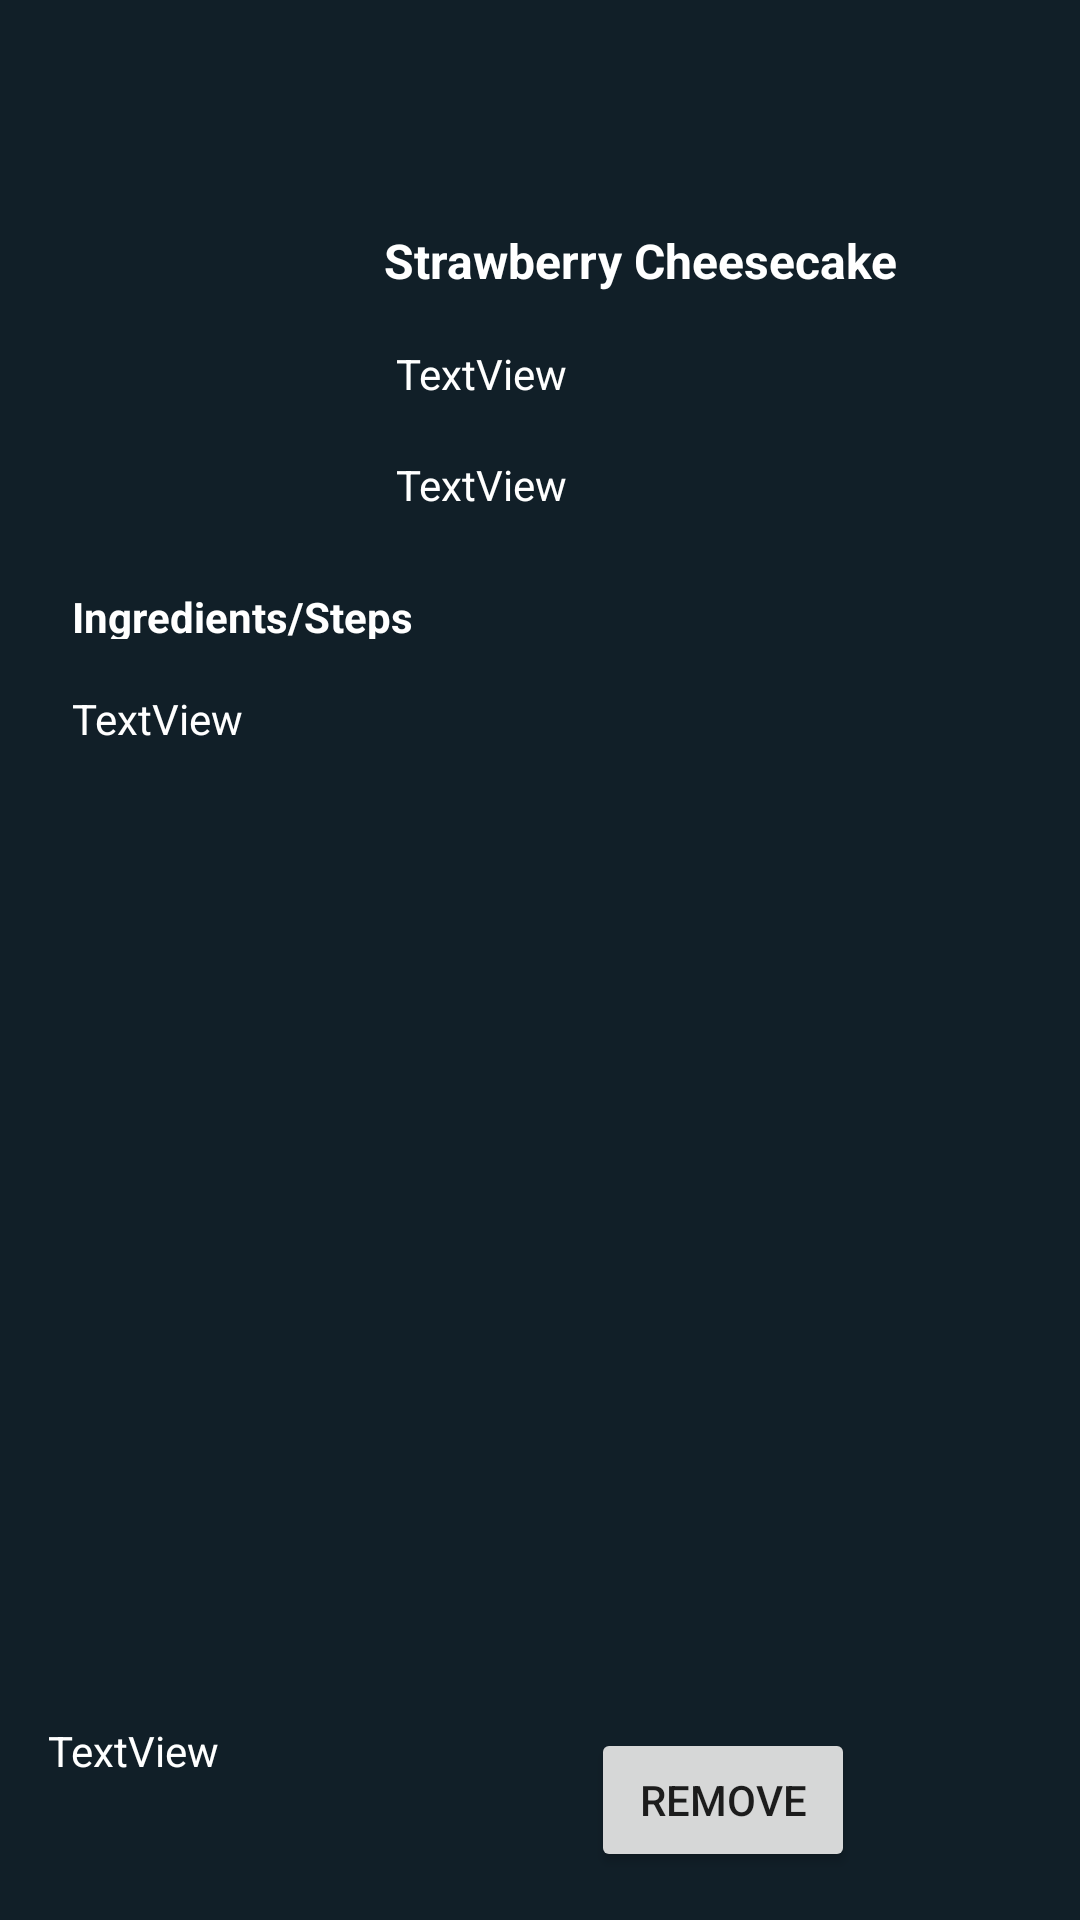

The Android layout XML behind this screen, and the referenced resources:
<!-- AndroidManifest.xml: application theme Theme.CookBook -->
<!-- res/layout/activity_saved_recipe.xml -->
<?xml version="1.0" encoding="utf-8"?>
<androidx.constraintlayout.widget.ConstraintLayout xmlns:android="http://schemas.android.com/apk/res/android"
    xmlns:app="http://schemas.android.com/apk/res-auto"
    xmlns:tools="http://schemas.android.com/tools"
    android:layout_width="match_parent"
    android:layout_height="match_parent"
    android:background="@color/myBlue">

    <TextView
        android:id="@+id/creator2"
        android:layout_width="113dp"
        android:layout_height="49dp"
        android:layout_marginStart="16dp"
        android:layout_marginBottom="17dp"
        android:text="@string/textview"
        android:textColor="@color/white"
        app:layout_constraintBottom_toBottomOf="parent"
        app:layout_constraintStart_toStartOf="parent"
        app:layout_constraintTop_toBottomOf="@+id/removeIngrAndSteps"
        app:layout_constraintVertical_bias="1.0" />

    <ImageView
        android:id="@+id/recipeImage2"
        android:layout_width="wrap_content"
        android:layout_height="wrap_content"
        android:layout_marginStart="16dp"
        android:layout_marginTop="78dp"
        android:layout_marginEnd="8dp"
        android:layout_marginBottom="42dp"
        app:layout_constraintBottom_toTopOf="@+id/removeIngrAndSteps"
        app:layout_constraintEnd_toStartOf="@+id/removePrepTime"
        app:layout_constraintStart_toStartOf="parent"
        app:layout_constraintTop_toTopOf="parent"
        app:srcCompat="@drawable/ic_launcher_background" />


    <TextView
        android:id="@+id/removeRecipeName"
        android:layout_width="178dp"
        android:layout_height="28dp"
        android:layout_marginStart="128dp"
        android:layout_marginTop="76dp"
        android:text="@string/strawberry_cheesecake"
        android:textColor="@color/white"
        android:textSize="16dp"
        android:textStyle="bold"
        app:layout_constraintStart_toStartOf="parent"
        app:layout_constraintTop_toTopOf="parent" />

    <TextView
        android:id="@+id/removePrepTime"
        android:layout_width="0dp"
        android:layout_height="37dp"
        android:layout_marginStart="132dp"
        android:layout_marginTop="11dp"
        android:layout_marginEnd="9dp"
        android:text="@string/textview"
        android:textColor="@color/white"
        app:layout_constraintEnd_toEndOf="parent"
        app:layout_constraintStart_toEndOf="@+id/recipeImage2"
        app:layout_constraintStart_toStartOf="parent"
        app:layout_constraintTop_toBottomOf="@+id/removeRecipeName" />

    <TextView
        android:id="@+id/removeCookTime"
        android:layout_width="175dp"
        android:layout_height="36dp"
        android:layout_marginStart="132dp"
        android:text="@string/textview"
        android:textColor="@color/white"
        app:layout_constraintStart_toStartOf="parent"
        app:layout_constraintTop_toBottomOf="@+id/removePrepTime" />

    <TextView
        android:id="@+id/removeIngrAndSteps"
        android:layout_width="270dp"
        android:layout_height="150dp"
        android:layout_marginStart="24dp"
        android:layout_marginTop="17dp"
        android:text="@string/textview"
        android:textColor="@color/white"
        app:layout_constraintStart_toStartOf="parent"
        app:layout_constraintTop_toBottomOf="@+id/removeDescription"/>

    <TextView
        android:id="@+id/removeDescription"
        android:layout_width="287dp"
        android:layout_height="17dp"
        android:layout_marginStart="24dp"
        android:layout_marginTop="8dp"
        android:text="@string/ingredient_step"
        android:textColor="@color/white"
        android:textStyle="bold"
        app:layout_constraintStart_toStartOf="parent"
        app:layout_constraintTop_toBottomOf="@+id/removeCookTime" />

    <Button
        android:id="@+id/removeBtn"
        android:layout_width="wrap_content"
        android:layout_height="wrap_content"
        android:layout_marginStart="68dp"
        android:layout_marginBottom="16dp"
        android:text="@string/remove"
        app:layout_constraintBottom_toBottomOf="parent"
        app:layout_constraintStart_toEndOf="@+id/creator2" />
</androidx.constraintlayout.widget.ConstraintLayout>
<!-- resources referenced by this layout -->
<resources>
  <color name="myBlue">#111f28</color>
  <color name="white">#FFFFFFFF</color>
  <string name="ingredient_step">Ingredients/Steps</string>
  <string name="remove">Remove</string>
  <string name="strawberry_cheesecake">Strawberry Cheesecake</string>
  <string name="textview">TextView</string>
  <style name="Theme.CookBook" parent="Theme.MaterialComponents.DayNight.DarkActionBar">
          
          <item name="colorPrimary">@color/purple_500</item>
          <item name="colorPrimaryVariant">@color/purple_700</item>
          <item name="colorOnPrimary">@color/white</item>
          
          <item name="colorSecondary">@color/teal_200</item>
          <item name="colorSecondaryVariant">@color/teal_700</item>
          <item name="colorOnSecondary">@color/black</item>
          
          <item name="android:statusBarColor" tools:targetApi="l">?attr/colorPrimaryVariant</item>
          
      </style>
  <color name="purple_500">#FF6200EE</color>
  <color name="purple_700">#FF3700B3</color>
  <color name="teal_200">#FF03DAC5</color>
  <color name="teal_700">#FF018786</color>
  <color name="black">#FF000000</color>
</resources>
